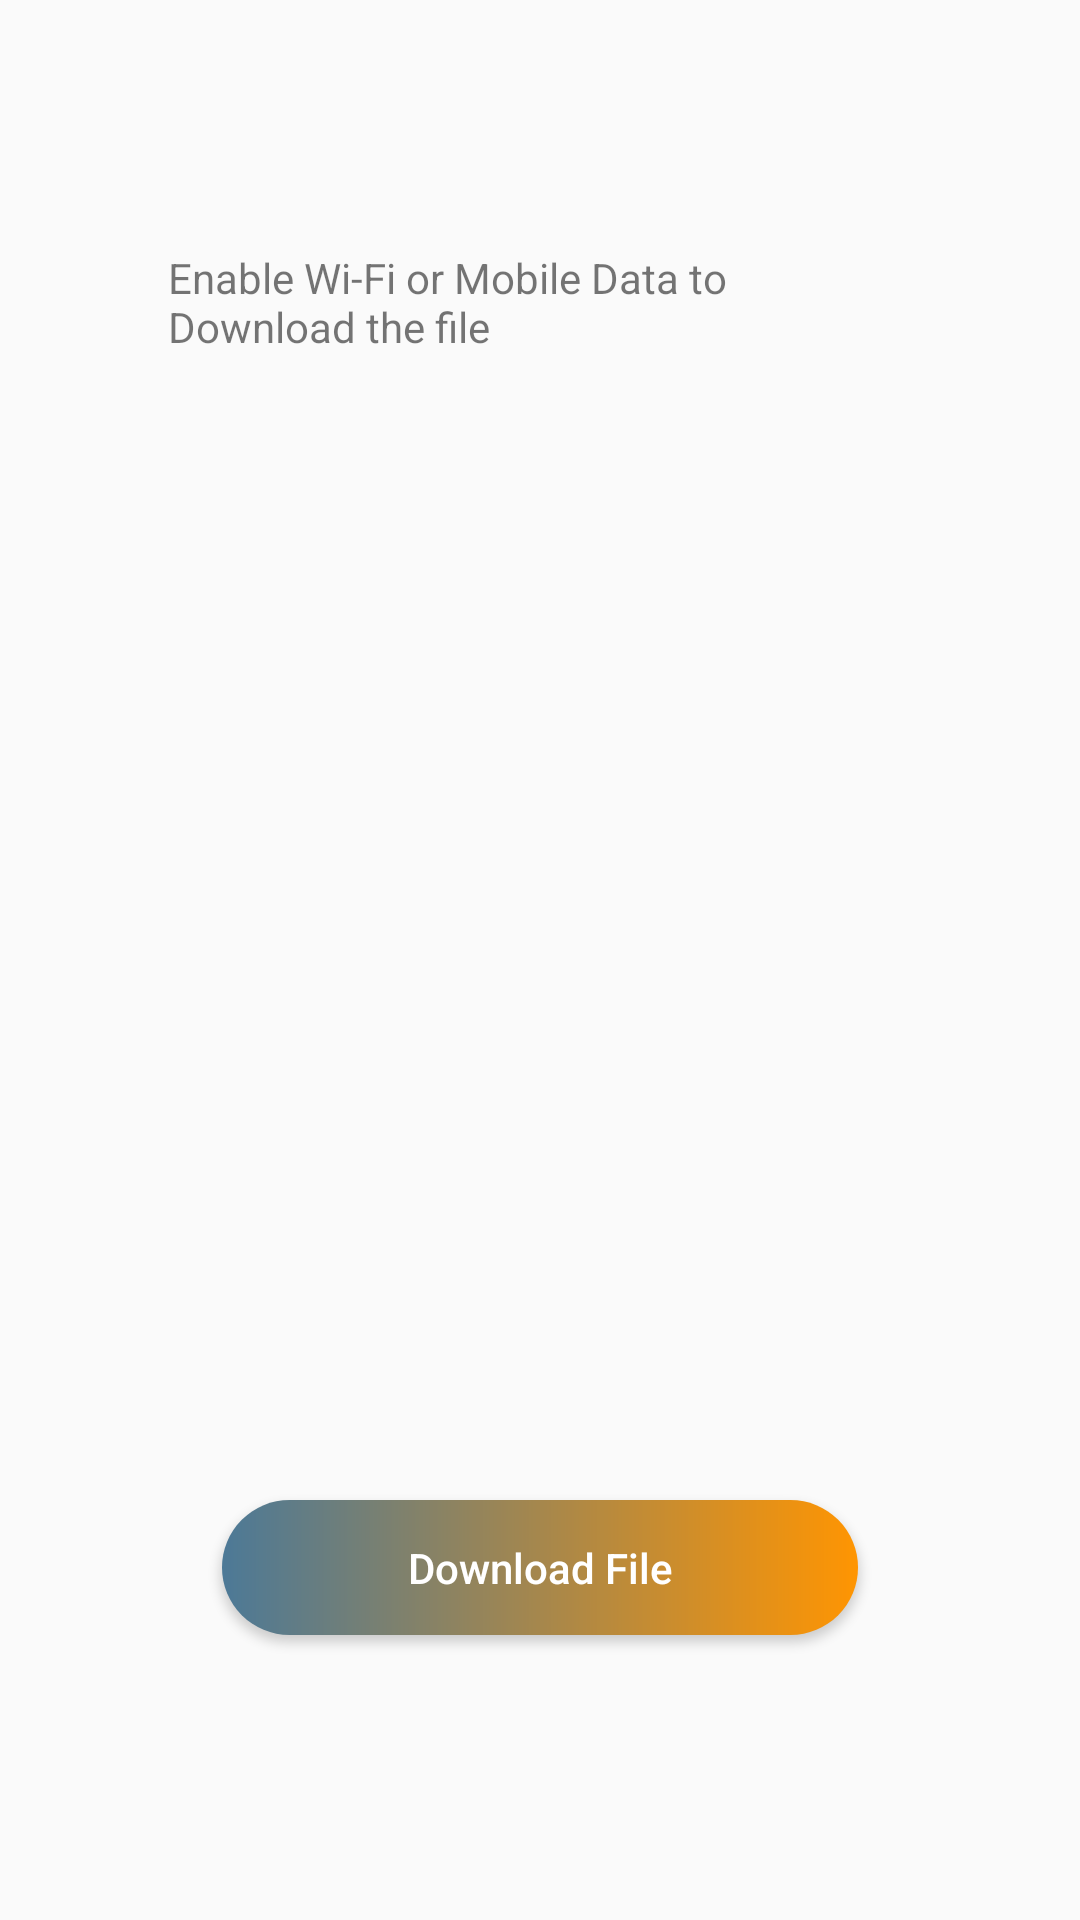

Android layout source for this screen:
<!-- AndroidManifest.xml: application theme AppTheme -->
<!-- res/layout/activity_selected_device.xml -->
<?xml version="1.0" encoding="utf-8"?>
<RelativeLayout xmlns:android="http://schemas.android.com/apk/res/android"
    xmlns:app="http://schemas.android.com/apk/res-auto"
    xmlns:tools="http://schemas.android.com/tools"
    android:layout_width="match_parent"
    android:layout_height="match_parent"
    tools:context=".SelectedDeviceActivity">

    <TextView
        android:id="@+id/textView_Name_selectedDevice"
        android:layout_width="wrap_content"
        android:layout_height="wrap_content"
        android:layout_alignParentTop="true"
        android:layout_alignParentBottom="true"
        android:layout_centerHorizontal="true"
        android:layout_marginTop="31dp"
        android:layout_marginBottom="461dp" />

    <TextView
        android:id="@+id/textView_I_selectedDevice"
        android:layout_width="275dp"
        android:layout_height="20dp"
        android:layout_alignParentStart="true"
        android:layout_alignParentTop="true"
        android:layout_alignParentEnd="true"
        android:layout_alignParentBottom="true"
        android:layout_marginStart="56dp"
        android:layout_marginTop="83dp"
        android:layout_marginEnd="53dp"
        android:layout_marginBottom="408dp"
        android:text="@string/text_enable_Internet" />

    <Button
        android:id="@+id/button_selectedActivity"
        android:layout_width="212dp"
        android:layout_height="45dp"
        android:layout_alignParentBottom="true"
        android:layout_centerHorizontal="true"
        android:layout_marginBottom="95dp"
        android:text="@string/btn_DownloadFile"
        android:textAllCaps="false"
        android:textColor="#FFFFFF"
        android:background="@drawable/button"/>

</RelativeLayout>
<!-- resources referenced by this layout -->
<resources>
  <!-- drawable button (drawable) -->
  <?xml version="1.0" encoding="utf-8"?>
  <shape xmlns:android="http://schemas.android.com/apk/res/android" android:shape="rectangle">
  
      <gradient android:startColor="@color/Blueish" android:endColor="@color/colorPrimary" android:type="linear"></gradient>
      <corners android:radius="50dp"></corners>
  </shape>
  <string name="btn_DownloadFile">Download File</string>
  <string name="text_enable_Internet">Enable Wi-Fi or Mobile Data to Download the file</string>
  <style name="AppTheme" parent="Theme.AppCompat.Light">
          
          <item name="colorPrimary">@color/colorPrimary</item>
          <item name="colorPrimaryDark">@color/colorPrimaryDark</item>
          <item name="colorAccent">@color/colorAccent</item>
      </style>
  <color name="Blueish">#4c7997</color>
  <color name="colorPrimary">#ff9502</color>
  <color name="colorPrimaryDark">#ff9502</color>
  <color name="colorAccent">#d81b60</color>
</resources>
